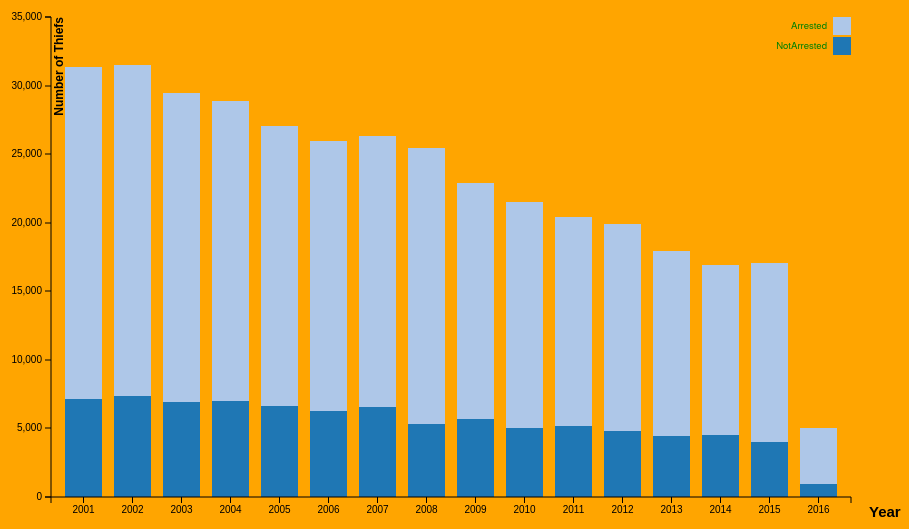
D3 v3 page, settled after 360 driven frames (6 s of simulated time); the page loaded 1 data file(s).


  var margin={top:20, bottom:100, left:150, right:50},
  width=1000-margin.left-margin.right,
  height=600-margin.top-margin.bottom;
  var horizontal=d3.scale.ordinal().rangeRoundBands([0,width],0.25),
  vertical=d3.scale.linear().rangeRound([height,0]);
  var color = d3.scale.category20();
  var xAxis=d3.svg.axis()
  .scale(horizontal)
  .orient("bottom");
  var yAxis=d3.svg.axis()
  .scale(vertical)
  .orient("left");
  var svg=d3.select("body").append("svg")
  .attr("width", width + margin.left + margin.right)
  .attr("height", height + margin.top + margin.bottom)
  .append("g")
  .attr("transform",
  "translate(" + margin.left + "," + margin.top + ")");
  d3.json("json/out2.json",function(err,data){
    data.forEach(function(d){
      d.year=d.year;
      d.Arrested=d.Arrested;
      d.NotArrested=d.NotArrested;
    });
    var xData=["Arrested","NotArrested"];
    var dataIntermediate = xData.map(function (c) {
      return data.map(function (d) {
        return {x: d.year, y: d[c]};
      });
    });
    var dataStackLayout = d3.layout.stack()(dataIntermediate);
    horizontal.domain(dataStackLayout[0].map(function (d) {
      return d.x;
    }));
    vertical.domain([0,
      d3.max(dataStackLayout[dataStackLayout.length - 1],
        function (d) { return d.y0 + d.y;})
      ])
      .nice();
      var layer = svg.selectAll(".stack")
      .data(dataStackLayout)
      .enter().append("g")
      .attr("class", "stack")
      .style("fill", function (d, i) {
        return color(i);
      });
      layer.selectAll("rect")
      .data(function (d) {
        return d;
      })
      .enter().append("rect")
      .attr("x", function (d) {
        return horizontal(d.x);
      })
      .attr("y", function (d) {
        return vertical(d.y + d.y0);
      })
      .attr("height", function (d) {
        return vertical(d.y0) - vertical(d.y + d.y0);
      })
      .attr("width", horizontal.rangeBand());
      svg.append("g")
      .attr("class", "axis")
      .attr("transform", "translate(0," + height + ")")
      .call(xAxis)
      .append("text")
      .attr("transform", "translate(" + width + ",0)")
      .attr("dy","1.3em")
      .attr("dx","1.2em")
      .style("font-size","15px")
      .style("font-weight","bold")
      .style("color","red")
      .text("Years");
      svg.append("g")
      .attr("class", "axis")
      .call(yAxis)
      .append("text")
      .attr("transform", "rotate(-90)")
      .attr("dy","1em")
      .style("text-anchor", "end")
      .style("font-size","12px")
      .style("font-weight","bold")
      .style("color","red")
      .text("Number of Thiefs");
      var legend = svg.selectAll(".legend")
      .data(color.domain().slice().reverse())
      .enter().append("g")
      .attr("class", "legend")
      .attr("transform", function(d, i) { return "translate(0," + i * 20 +
      ")"; });
      legend.append("rect")
      .attr("x", width - 18)
      .attr("width", 18)
      .attr("height", 18)
      .style("fill", color);
      legend.append("text")
      .attr("x", width - 24)
      .attr("y", 9)
      .attr("dy", ".35em")
      .style("text-anchor", "end")
      .style("fill","green")
      .text(function(d,i) { return xData[i]; });
    });
    

### data: json/out2.json
[
 {
  "year": 2001,
  "Arrested": 7150,
  "NotArrested": 24233
 },
 {
  "year": 2002,
  "Arrested": 7340,
  "NotArrested": 24181
 },
 {
  "year": 2003,
  "Arrested": 6909,
  "NotArrested": 22568
 },
 {
  "year": 2004,
  "Arrested": 7004,
  "NotArrested": 21846
 },
 {
  "year": 2005,
  "Arrested": 6631,
  "NotArrested": 20435
 },
 {
  "year": 2006,
  "Arrested": 6288,
  "NotArrested": 19657
 },
 {
  "year": 2007,
  "Arrested": 6550,
  "NotArrested": 19764
 },
 {
  "year": 2008,
  "Arrested": 5316,
  "NotArrested": 20131
 },
 "... 8 more items"
]